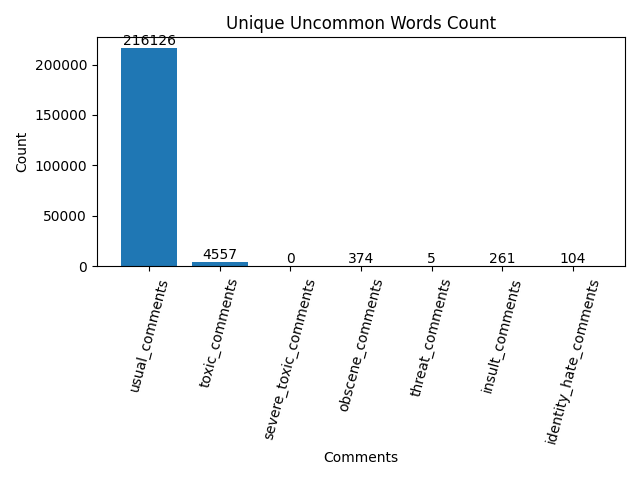

Values plotted in this chart, from the file beside it:
Comment, Count
usual_comments, 216126
toxic_comments, 4557
severe_toxic_comments, 0
obscene_comments, 374
threat_comments, 5
insult_comments, 261
identity_hate_comments, 104
